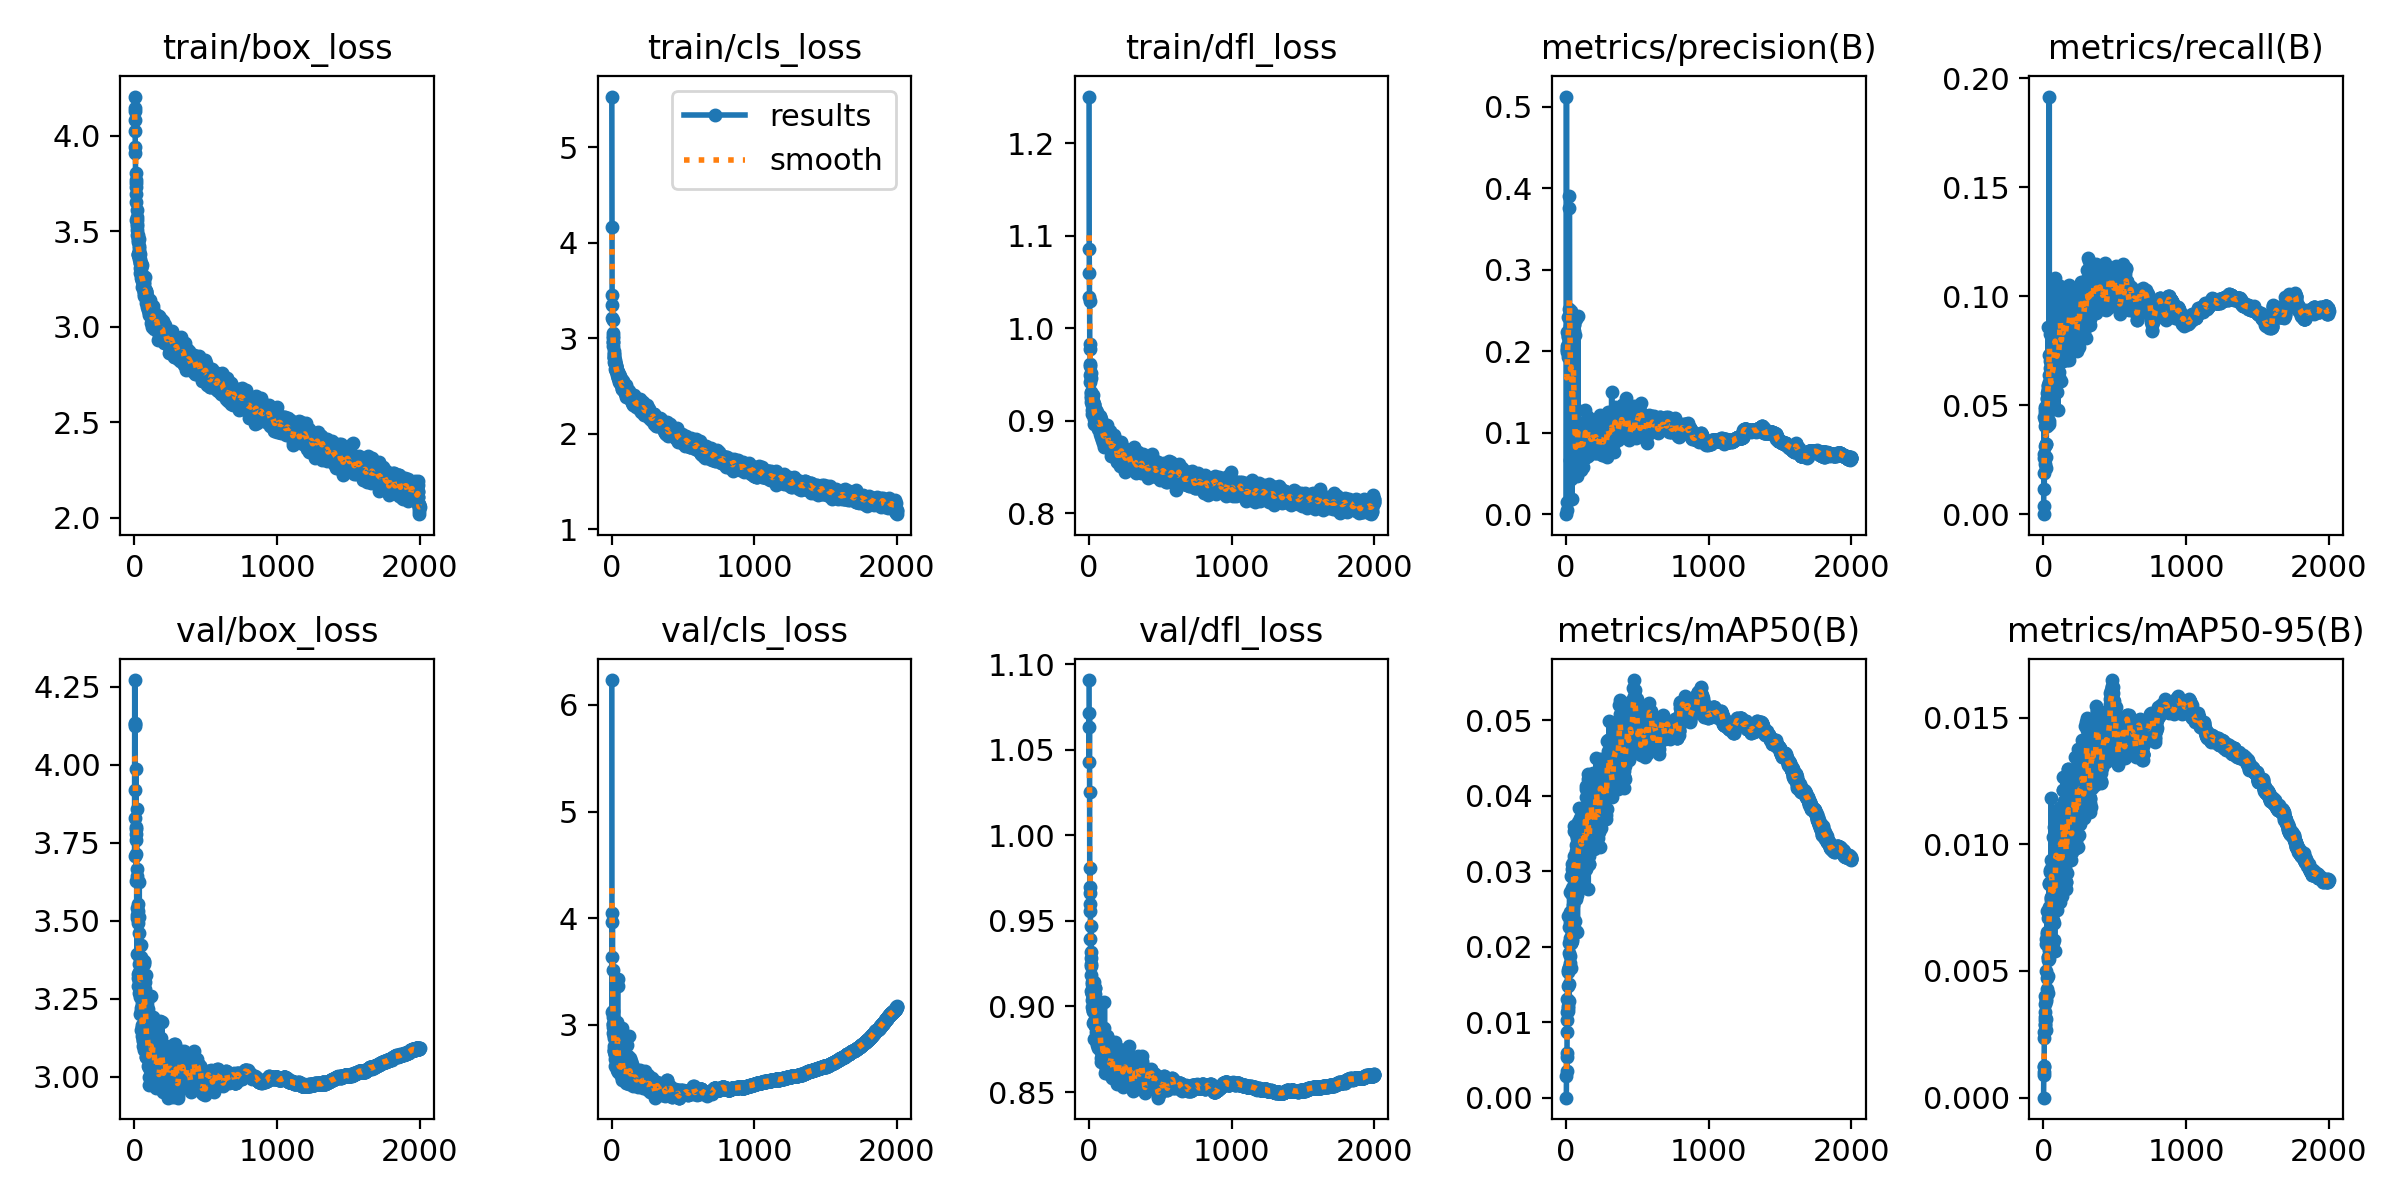

Values plotted in this chart, from the file beside it:
epoch, train/box_loss, train/cls_loss, train/dfl_loss, metrics/precision(B), metrics/recall(B), metrics/mAP50(B), metrics/mAP50-95(B), val/box_loss, val/cls_loss, val/dfl_loss, lr/pg0, lr/pg1, lr/pg2
1, 4.205, 5.531, 1.251, 0, 0, 0, 0, 3.708, 6.233, 1.091, 0.003279, 0.003279, 0.003279
2, 4.144, 4.167, 1.085, 0.5127, 0.00373, 0.00291, 0.00088, 4.271, 3.64, 1.043, 0.006609, 0.006609, 0.006609
3, 4.082, 3.451, 1.06, 0.00476, 0.04448, 0.00541, 0.00121, 4.135, 3.962, 1.064, 0.009935, 0.009935, 0.009935
4, 4.131, 3.352, 1.034, 0.2032, 0.02576, 0.00587, 0.00124, 4.123, 3.124, 1.071, 0.009985, 0.009985, 0.009985
5, 4.026, 3.21, 1.029, 0.01552, 0.01889, 0.00359, 0.001, 4.129, 4.046, 1.025, 0.00998, 0.00998, 0.00998
6, 3.943, 3.187, 0.9771, 0.1989, 0.01167, 0.00868, 0.0026, 3.917, 3.133, 0.9661, 0.009975, 0.009975, 0.009975
7, 3.91, 3.057, 0.9827, 0.2231, 0.02739, 0.01035, 0.00236, 3.828, 2.978, 0.9696, 0.00997, 0.00997, 0.00997
8, 3.766, 3.005, 0.9616, 0.2015, 0.04894, 0.01304, 0.00289, 3.715, 3.078, 0.9598, 0.009965, 0.009965, 0.009965
9, 3.805, 3.026, 0.9593, 0.2066, 0.02322, 0.0113, 0.00287, 3.986, 3.009, 0.9811, 0.00996, 0.00996, 0.00996
10, 3.75, 2.961, 0.9495, 0.2234, 0.04708, 0.01664, 0.00339, 3.792, 3.011, 0.956, 0.009956, 0.009956, 0.009956
11, 3.696, 2.923, 0.9418, 0.1924, 0.04065, 0.01153, 0.00308, 3.798, 3.517, 0.9393, 0.00995, 0.00995, 0.00995
12, 3.732, 2.957, 0.9513, 0.2024, 0.03109, 0.01185, 0.00318, 3.778, 2.923, 0.9281, 0.009946, 0.009946, 0.009946
13, 3.653, 2.87, 0.9464, 0.2091, 0.04321, 0.01685, 0.00401, 3.627, 2.872, 0.9319, 0.009941, 0.009941, 0.009941
14, 3.558, 2.807, 0.9249, 0.2186, 0.04814, 0.01485, 0.00371, 3.757, 2.91, 0.947, 0.009936, 0.009936, 0.009936
15, 3.612, 2.836, 0.9297, 0.2178, 0.02114, 0.01212, 0.00267, 3.858, 2.805, 0.9246, 0.009931, 0.009931, 0.009931
16, 3.573, 2.798, 0.9309, 0.2419, 0.03234, 0.02412, 0.00605, 3.519, 2.752, 0.9183, 0.009926, 0.009926, 0.009926
17, 3.527, 2.836, 0.9197, 0.2151, 0.02612, 0.01509, 0.00382, 3.665, 2.777, 0.9238, 0.009921, 0.009921, 0.009921
18, 3.535, 2.749, 0.9266, 0.2104, 0.04045, 0.01727, 0.00498, 3.509, 2.895, 0.9093, 0.009916, 0.009916, 0.009916
19, 3.556, 2.805, 0.9242, 0.2524, 0.04721, 0.01714, 0.00388, 3.541, 2.758, 0.9129, 0.009911, 0.009911, 0.009911
20, 3.479, 2.756, 0.92, 0.2187, 0.03216, 0.02053, 0.00627, 3.394, 2.683, 0.9142, 0.009906, 0.009906, 0.009906
21, 3.503, 2.733, 0.9207, 0.2067, 0.04802, 0.01276, 0.00312, 3.644, 2.954, 0.9081, 0.009901, 0.009901, 0.009901
22, 3.481, 2.772, 0.9113, 0.391, 0.05556, 0.01915, 0.00474, 3.491, 2.926, 0.9079, 0.009896, 0.009896, 0.009896
23, 3.452, 2.732, 0.9169, 0.3756, 0.05286, 0.02262, 0.00614, 3.393, 2.725, 0.9039, 0.009891, 0.009891, 0.009891
24, 3.463, 2.736, 0.907, 0.2417, 0.04864, 0.02726, 0.00735, 3.289, 2.736, 0.8997, 0.009886, 0.009886, 0.009886
25, 3.443, 2.753, 0.9252, 0.211, 0.04519, 0.02461, 0.00653, 3.328, 2.721, 0.9074, 0.009881, 0.009881, 0.009881
26, 3.382, 2.682, 0.9108, 0.2243, 0.05343, 0.02324, 0.00647, 3.316, 2.613, 0.8984, 0.009876, 0.009876, 0.009876
27, 3.38, 2.696, 0.9081, 0.2315, 0.04042, 0.01878, 0.00428, 3.553, 2.714, 0.9103, 0.009871, 0.009871, 0.009871
28, 3.376, 2.702, 0.9149, 0.2106, 0.04543, 0.01781, 0.00409, 3.53, 2.769, 0.905, 0.009866, 0.009866, 0.009866
29, 3.422, 2.707, 0.9175, 0.06614, 0.05935, 0.02112, 0.00543, 3.511, 2.704, 0.9066, 0.009861, 0.009861, 0.009861
30, 3.459, 2.707, 0.9217, 0.2058, 0.05724, 0.02078, 0.00556, 3.337, 2.816, 0.8971, 0.009857, 0.009857, 0.009857
31, 3.394, 2.66, 0.9275, 0.2218, 0.057, 0.02407, 0.00628, 3.269, 2.673, 0.8904, 0.009851, 0.009851, 0.009851
32, 3.41, 2.715, 0.9119, 0.04259, 0.08565, 0.02054, 0.00481, 3.461, 2.824, 0.8973, 0.009847, 0.009847, 0.009847
33, 3.386, 2.656, 0.9174, 0.2333, 0.05084, 0.02063, 0.00557, 3.361, 2.845, 0.9056, 0.009842, 0.009842, 0.009842
34, 3.367, 2.668, 0.9123, 0.217, 0.04694, 0.01714, 0.00415, 3.625, 3.026, 0.9143, 0.009837, 0.009837, 0.009837
35, 3.353, 2.632, 0.9135, 0.2496, 0.05876, 0.02938, 0.00709, 3.305, 2.748, 0.8979, 0.009832, 0.009832, 0.009832
36, 3.379, 2.668, 0.902, 0.06774, 0.06058, 0.02716, 0.00753, 3.313, 2.713, 0.9, 0.009827, 0.009827, 0.009827
37, 3.354, 2.659, 0.9185, 0.2039, 0.0427, 0.02044, 0.00546, 3.339, 2.642, 0.8914, 0.009822, 0.009822, 0.009822
38, 3.332, 2.657, 0.9177, 0.225, 0.05061, 0.03027, 0.00849, 3.254, 2.576, 0.8973, 0.009817, 0.009817, 0.009817
39, 3.343, 2.672, 0.8967, 0.2186, 0.07317, 0.03092, 0.00844, 3.199, 2.656, 0.8808, 0.009812, 0.009812, 0.009812
40, 3.283, 2.619, 0.9043, 0.209, 0.06385, 0.02398, 0.00628, 3.281, 2.741, 0.8895, 0.009807, 0.009807, 0.009807
41, 3.308, 2.631, 0.9049, 0.01805, 0.1916, 0.02069, 0.0063, 3.378, 3.362, 0.9073, 0.009802, 0.009802, 0.009802
42, 3.335, 2.627, 0.9116, 0.06751, 0.0415, 0.02099, 0.00582, 3.322, 3.429, 0.9105, 0.009797, 0.009797, 0.009797
43, 3.31, 2.643, 0.9033, 0.07666, 0.05457, 0.02702, 0.00736, 3.423, 2.62, 0.8956, 0.009792, 0.009792, 0.009792
44, 3.304, 2.605, 0.9127, 0.06748, 0.05931, 0.02782, 0.00898, 3.292, 2.66, 0.9042, 0.009787, 0.009787, 0.009787
45, 3.333, 2.626, 0.9014, 0.2419, 0.0704, 0.03015, 0.0089, 3.209, 2.561, 0.8884, 0.009782, 0.009782, 0.009782
46, 3.255, 2.587, 0.9109, 0.06218, 0.08262, 0.02344, 0.00631, 3.385, 2.956, 0.9108, 0.009777, 0.009777, 0.009777
47, 3.275, 2.581, 0.9113, 0.05761, 0.06702, 0.02692, 0.00707, 3.268, 2.655, 0.8828, 0.009772, 0.009772, 0.009772
48, 3.283, 2.626, 0.9033, 0.239, 0.07363, 0.02744, 0.00743, 3.218, 2.643, 0.8886, 0.009767, 0.009767, 0.009767
49, 3.281, 2.607, 0.8975, 0.2288, 0.04871, 0.02552, 0.00719, 3.15, 2.618, 0.8798, 0.009762, 0.009762, 0.009762
50, 3.236, 2.567, 0.8982, 0.2226, 0.05617, 0.02734, 0.00741, 3.228, 2.586, 0.8952, 0.009758, 0.009758, 0.009758
51, 3.244, 2.537, 0.9085, 0.2332, 0.05534, 0.02781, 0.00793, 3.165, 2.558, 0.8878, 0.009753, 0.009753, 0.009753
52, 3.256, 2.59, 0.898, 0.2253, 0.06955, 0.02836, 0.00789, 3.235, 2.592, 0.8853, 0.009748, 0.009748, 0.009748
53, 3.264, 2.608, 0.8972, 0.09714, 0.06472, 0.03602, 0.01183, 3.199, 2.589, 0.8822, 0.009743, 0.009743, 0.009743
54, 3.252, 2.592, 0.9056, 0.07168, 0.05409, 0.02717, 0.00728, 3.159, 2.641, 0.8866, 0.009738, 0.009738, 0.009738
55, 3.209, 2.533, 0.9011, 0.2328, 0.05144, 0.02709, 0.00781, 3.146, 2.64, 0.8851, 0.009733, 0.009733, 0.009733
56, 3.325, 2.606, 0.9016, 0.08002, 0.0512, 0.03154, 0.00937, 3.13, 2.548, 0.8819, 0.009728, 0.009728, 0.009728
57, 3.25, 2.569, 0.9017, 0.06745, 0.0814, 0.03534, 0.00939, 3.237, 2.747, 0.8948, 0.009723, 0.009723, 0.009723
58, 3.232, 2.571, 0.9018, 0.234, 0.06449, 0.032, 0.00915, 3.114, 2.606, 0.8826, 0.009718, 0.009718, 0.009718
59, 3.214, 2.538, 0.9096, 0.05872, 0.06487, 0.03074, 0.00831, 3.099, 2.567, 0.8778, 0.009713, 0.009713, 0.009713
60, 3.251, 2.54, 0.8952, 0.2196, 0.07027, 0.03149, 0.00861, 3.123, 2.552, 0.881, 0.009708, 0.009708, 0.009708
... 1,940 more rows
